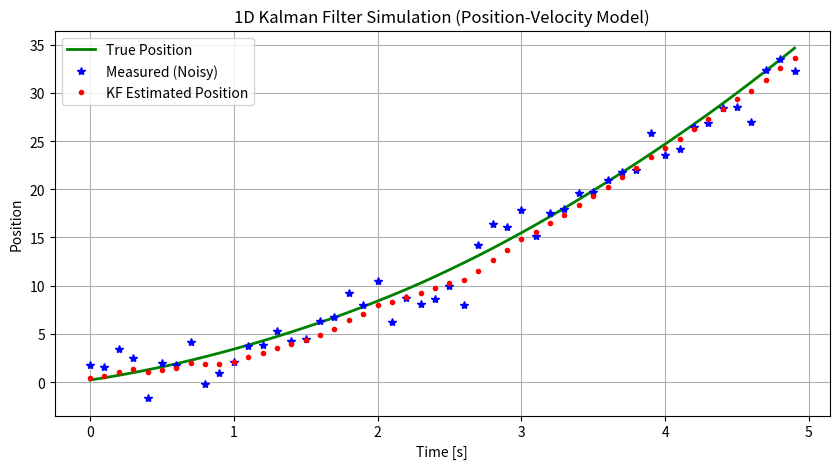

Write the Python code that produced this figure.
### JHU INTRODUCTION TO AUGMENTED REALITY (2025) 
### Q2e. 1D Kalman Filter for Position and Velocity Estimation
###
###
###
### Complete the Kalman Filter update step below (marked with ???) to
### estimate the position and velocity of an object moving in 1D with 
### constant acceleration. 
### Use the provided system model, process noise, and measurement noise parameters.

import numpy as np
import matplotlib.pyplot as plt

# Simulation parameters
dt = 0.1        # time step
num_steps = 50

# True system model: constant velocity model in 1D
A = np.array([[1, dt],
              [0, 1]])  # state transition matrix
B = np.array([[0.5*dt**2],
              [dt]])     # control matrix (for acceleration input)
H = np.array([[1, 0]])   # measurement matrix

# Process and measurement noise
sigma_process = 0.5
sigma_measure = 2.0
Q = sigma_process**2 * np.array([[dt**4/4, dt**3/2],
                                 [dt**3/2, dt**2]])  # process noise covariance
R = np.array([[sigma_measure**2]])                   # measurement noise covariance

# Initialize
x_true = np.array([[0.0], [1.0]])   # true initial state (position, velocity)
x_est = np.array([[0.0], [0.0]])    # estimated initial state
P = np.eye(2) * 1.0                 # initial covariance

# Plotting arrays
true_positions = []
measured_positions = []
estimated_positions = []

# Simulation loop
for k in range(num_steps):
    # True system evolution
    a = 2.0  # constant acceleration
    process_noise = np.random.multivariate_normal([0.1, 0], Q).reshape(2, 1)
    x_true = A @ x_true + B * a + process_noise

    # Noisy measurement
    measurement_noise = np.random.normal(0, sigma_measure)
    z = H @ x_true + measurement_noise

    # Kalman Filter steps

    # 1. Prediction
    x_pred = A @ x_est + B * a
    P_pred = A @ P @ A.T + Q

    # 2. Update
    # ???
    K = P_pred @ H.T @ np.linalg.inv(H @ P_pred @ H.T + R)
    x_est = x_pred + K @ (z - H @ x_pred)

    kh = K @ H # intermediate
    P = (np.identity(kh.shape[0]) - kh) @ P_pred

    # Save plotting arrays
    true_positions.append(x_true[0, 0])
    measured_positions.append(z[0, 0])
    estimated_positions.append(x_est[0, 0])

# Plot
t = np.arange(num_steps) * dt
plt.figure(figsize=(10, 5))
plt.plot(t, true_positions, 'g-', label='True Position', linewidth=2)
plt.plot(t, measured_positions, 'b*', label='Measured (Noisy)')
plt.plot(t, estimated_positions, 'r.', label='KF Estimated Position')
plt.xlabel('Time [s]')
plt.ylabel('Position')
plt.title('1D Kalman Filter Simulation (Position-Velocity Model)')
plt.legend()
plt.grid(True)
plt.savefig("./plot_e.png")
